Run: headless pygame with SDL's dummy video driver; simulated clock (each Clock.tick advances the game by its frame time, no real sleeping); random seed 0; keys injected as events and as key.get_pressed() state; mouse plan: one left click at the window centre at the start of phase 2, then a move to the lower-right quarter at the start of phase 3.
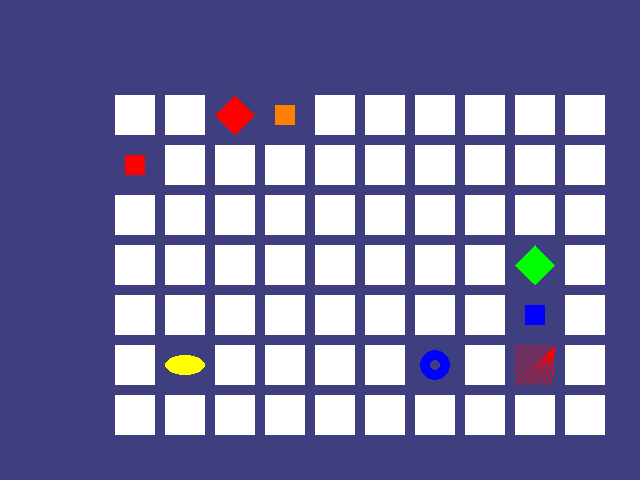
Frame 1 of 4 · flips 1–60 · no input
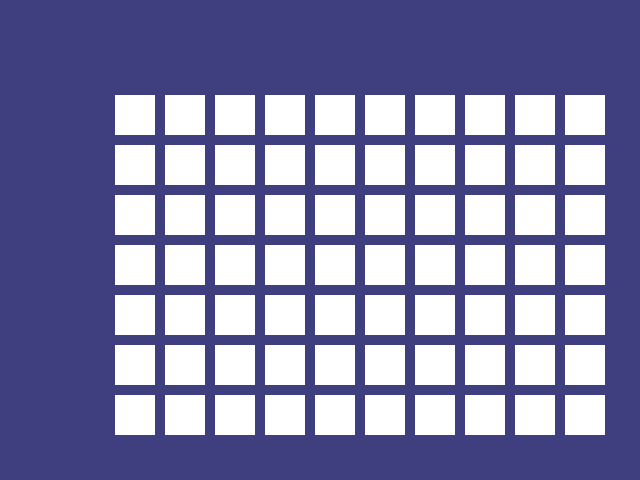
Frame 2 of 4 · flips 61–180 · clicked the window centre · tapped SPACE, RETURN · held RIGHT (→), D
Frame 3 of 4 · flips 181–300 · moved the mouse to the lower-right quarter · held DOWN (↓), S · screen unchanged from frame 2, image omitted
Frame 4 of 4 · flips 301–420 · held LEFT (←), A, UP (↑), W · screen unchanged from frame 3, image omitted

The pygame program that drew these frames:

#! /usr/bin/env python


import sys
import random
import pygame
from pygame.locals import *


FPS = 30 #30 FPS
WINDOWWIDTH = 640
WINDOWHEIGHT = 480
REVEALSPEED = 8
BOXSIZE = 40
GAPSIZE = 10
BOARDWIDTH = 10
BOARDHEIGHT = 7
assert (BOARDWIDTH * BOARDHEIGHT) % 2 == 0, 'Board needs to have an even number of boxes for pairs of matches'
XMARGIN = int((WINDOWWIDTH  - (BOARDWIDTH  * BOXSIZE + GAPSIZE)) / 2)
YMARGIN = int((WINDOWHEIGHT - (BOARDHEIGHT * BOXSIZE + GAPSIZE)) / 2)


GRAY        = (0x7F, 0x7F, 0x7F)
NAVYBLUE    = (0x3F, 0x3F, 0x7F)
WHITE       = (0xFF, 0xFF, 0xFF)
RED         = (0xFF, 0x00, 0x00)
GREEN       = (0x00, 0xFF, 0x00)
BLUE        = (0x00, 0x00, 0xFF)
YELLOW      = (0xFF, 0xFF, 0x00)
ORANGE      = (0xFF, 0x7F, 0x00)
PURPLE      = (0xFF, 0x00, 0xFF)
CYAN        = (0x00, 0xFF, 0xFF)

BGCOLOR         = NAVYBLUE
LIGHTBGCOLOR    = GRAY
BOXCOLOR        = WHITE
HIGHLIGHTCOLOR  = BLUE


DONUT = 'donut'
SQUARE = 'square'
DIAMOND = 'diamond'
LINES = 'lines'
OVAL = 'oval'

ALLCOLORS = (RED, GREEN, BLUE, YELLOW, ORANGE, PURPLE, CYAN)
ALLSHAPES = (DONUT, SQUARE, DIAMOND, LINES, OVAL)
assert len(ALLCOLORS) * len(ALLSHAPES) * 2 >= BOARDWIDTH * BOARDHEIGHT, "Board is too big for the number of shapes/colors defined"


def main():
    global FPSCLOCK, DISPLAYSURF
    pygame.init()
    FPSCLOCK = pygame.time.Clock()
    DISPLAYSURF = pygame.display.set_mode((WINDOWWIDTH, WINDOWHEIGHT))

    mousex = 0
    mousey = 0
    pygame.display.set_caption("Memory Game 2000000")

    main_board = get_randomized_board()
    revealed_boxes = generate_revealed_boxes_data(False)
    #Store X and Y of the first box clicked
    first_selection = None

    DISPLAYSURF.fill(BGCOLOR)
    start_game_animation(main_board)

    while True:
        mouse_clicked = False
        #Setup the background
        DISPLAYSURF.fill(BGCOLOR)
        draw_board(main_board, revealed_boxes)
        for event in pygame.event.get():
            if event.type == QUIT or (event.type == KEYUP and event.key == K_ESCAPE):
                pygame.quit()
                sys.exit()
            elif event.type == MOUSEMOTION:
                mousex, mousey = event.pos
            elif event.type == MOUSEBUTTONUP:
                mousex, mousey = event.pos
                mouse_clicked = True

        boxx, boxy = get_box_at_pixel(mousex, mousey)
        if boxx != None and boxy != None:
            #Mouse is currently over a box
            if not revealed_boxes[boxx][boxy]:
                draw_highlighted_box(boxx, boxy)
            if not revealed_boxes[boxx][boxy] and mouse_clicked:
                reveal_boxes_animation(main_board, [(boxx, boxy)])
                #Mark that the box is revealed!
                revealed_boxes[boxx][boxy] = True

                if first_selection == None:
                    first_selection = (boxx, boxy)
                else:  #Check if there is a match between the two icons
                    icon1_shape, icon1_color = get_shape_and_color(main_board, first_selection[0], first_selection[1])
                    icon2_shape, icon2_color = get_shape_and_color(main_board, boxx, boxy)


                    if icon1_shape != icon2_shape or icon1_color != icon2_color:
                        #Icons don't match re-cover up both selection
                        pygame.time.wait(1000) # 1 second
                        cover_boxes_animation(main_board, [(first_selection[0], first_selection[1]), (boxx, boxy)])
                        revealed_boxes[first_selection[0]][first_selection[1]] = False
                        revealed_boxes[boxx][boxy] = False
                    elif has_won(revealed_boxes):
                        #Found Match!
                        game_won_animation(main_board)
                        pygame.time.wait(2000)

                        #Reset the board
                        main_board = get_randomized_board()
                        revealed_boxes = generate_revealed_boxes_data(False)

                        #Show the full unrevealed board for a second
                        draw_board(main_board, revealed_boxes)
                        pygame.display.update()
                        pygame.time.wait(1000)

                        #Replay the start game animation
                        start_game_animation(main_board)
                    first_selection = None

        pygame.display.update()
        FPSCLOCK.tick(FPS)

def generate_revealed_boxes_data(val):
    revealed_boxes = []
    for i in range(BOARDWIDTH):
        revealed_boxes.append([val] * BOARDHEIGHT)
    return revealed_boxes

def get_randomized_board():
    #Get a list of every possible shape in every possible color
    icons = []
    for color in ALLCOLORS:
        for shape in ALLSHAPES:
            icons.append((shape, color))

    #Randomize the order of the icons list
    random.shuffle(icons)
    #Find out how many icons are used
    num_icons_used = int(BOARDWIDTH * BOARDHEIGHT / 2)
    #Make two of each
    icons = icons[:num_icons_used] * 2
    random.shuffle(icons)


    #Create the board data structure with randomly placed icons
    board = []
    for x in range (BOARDWIDTH):
        column = []
        for y in range(BOARDHEIGHT):
            column.append(icons[0])
            #We ate it now remove it from the base list
            del icons[0]

        board.append(column)
    return board


def split_into_groups_of(group_size, the_list):
    #Splits a list into a list of lists where the inner list have at most
    #Group size number of items

    result = []
    for i in range(0, len(the_list), group_size):
        result.append(the_list[i:i + group_size])
    return result

def left_top_coords_of_box(boxx, boxy):
    #Convert board coordinates to pixel coordinates
    left = boxx * (BOXSIZE + GAPSIZE) + XMARGIN
    top = boxy * (BOXSIZE + GAPSIZE) + YMARGIN
    return (left, top)


def get_box_at_pixel(x, y):
    for boxx in range(BOARDWIDTH):
        for boxy in range (BOARDHEIGHT):
            left, top = left_top_coords_of_box(boxx, boxy)
            box_rect = pygame.Rect(left, top, BOXSIZE, BOXSIZE)
            if box_rect.collidepoint(x, y):
                return (boxx, boxy)

    return (None, None)

def draw_icon(shape, color, boxx, boxy):
    quarter = int(BOXSIZE * 0.25)
    half = int(BOXSIZE * 0.5)

    #Get pixel coords from board coords
    left, top = left_top_coords_of_box(boxx, boxy)

    #Draw the shaped
    if shape == DONUT:
        pygame.draw.circle(DISPLAYSURF, color, (left + half, top+half), half - 5)
        pygame.draw.circle(DISPLAYSURF, BGCOLOR, (left + half, top+half), quarter - 5)
    elif shape == SQUARE:
        pygame.draw.rect(DISPLAYSURF, color, (left + quarter, top + quarter, BOXSIZE - half, BOXSIZE - half))
    elif shape == DIAMOND:
        pygame.draw.polygon(DISPLAYSURF, color, ((left + half, top), (left + BOXSIZE - 1, top + half), (left + half, top + BOXSIZE - 1), (left, top + half)))
    elif shape == LINES:
        for i in range(0, BOXSIZE, 4):
            pygame.draw.line(DISPLAYSURF, color, (left, top + i), (left + i, top))
            pygame.draw.line(DISPLAYSURF, color, (left + i, top + BOXSIZE - 1), (left + BOXSIZE - 1, top + 1))
    elif shape == OVAL:
        pygame.draw.ellipse(DISPLAYSURF, color, (left, top + quarter, BOXSIZE, half))


def get_shape_and_color(board, boxx, boxy):
    #shape value for x, y spot is stored in board [x][y][0]
    #shape color for x, y spot is stored in board [x][y][1]
    return board[boxx][boxy][0], board[boxx][boxy][1]

def draw_box_covers(board, boxes, coverage):
    #Draws boxes being covered/revealed "boxes" is a list
    # of two-items lists, which have the same x and y spot of the box
    for box in boxes:
        left, top = left_top_coords_of_box(box[0], box[1])
        pygame.draw.rect(DISPLAYSURF, BGCOLOR, (left, top, BOXSIZE, BOXSIZE))
        shape, color = get_shape_and_color(board, box[0], box[1])
        draw_icon(shape, color, box[0], box[1])
        if coverage > 0:
            #Only draw if there is a coverage on the box
            pygame.draw.rect(DISPLAYSURF, BOXCOLOR, (left, top, coverage, BOXSIZE))

    pygame.display.update()
    FPSCLOCK.tick(FPS)

def reveal_boxes_animation(board, box_to_reveal):
    for coverage in range (BOXSIZE, (-REVEALSPEED) - 1, -REVEALSPEED):
        draw_box_covers(board, box_to_reveal, coverage)

def cover_boxes_animation(board, boxes_to_cover):
    for coverage in range (0, BOXSIZE + REVEALSPEED, REVEALSPEED):
        draw_box_covers(board, boxes_to_cover, coverage)


def draw_board(board, revealed):
    #Draws all of the boxes in their covered or revealed state
    for boxx in range(BOARDWIDTH):
        for boxy in range(BOARDHEIGHT):
            left, top = left_top_coords_of_box(boxx, boxy)
            if not revealed[boxx][boxy]:
                #Draw a covered box
                pygame.draw.rect(DISPLAYSURF, BOXCOLOR, (left, top, BOXSIZE, BOXSIZE))
            else:
                #Draw the revealed icon
                shape, color = get_shape_and_color(board, boxx, boxy)
                draw_icon(shape, color, boxx, boxy)

def draw_highlighted_box(boxx, boxy):
    left, top = left_top_coords_of_box(boxx, boxy)
    pygame.draw.rect(DISPLAYSURF, HIGHLIGHTCOLOR, (left - 5, top - 5, BOXSIZE + 10, BOXSIZE + 10), 4)

def start_game_animation(board):
    #Randomly revela the boxes 8 at a time
    covered_boxes = generate_revealed_boxes_data(False)
    boxes = []
    for x in range(BOARDWIDTH):
        for y in range(BOARDHEIGHT):
            boxes.append((x, y))
    random.shuffle(boxes)
    box_groups = split_into_groups_of(8, boxes)

    draw_board(board, covered_boxes)
    for bg in box_groups:
        reveal_boxes_animation(board, bg)
        cover_boxes_animation(board, bg)


def game_won_animation(board):
    #Flash the background color when the player has won
    covered_boxes = generate_revealed_boxes_data(True)
    color1 = LIGHTBGCOLOR
    color2 = BGCOLOR

    for i in range(13):
        color1, color2 = color2, color1 #Swap colors
        DISPLAYSURF.fill(color1)
        draw_board(board, covered_boxes)
        pygame.display.update()
        pygame.time.wait(300)


def has_won(revealed_boxes):
    #Returns True if all the boxes have been revealed, otherwise false
    for i in revealed_boxes:
        if False in i:
            return False
    return True

if __name__ == '__main__':
    main()
